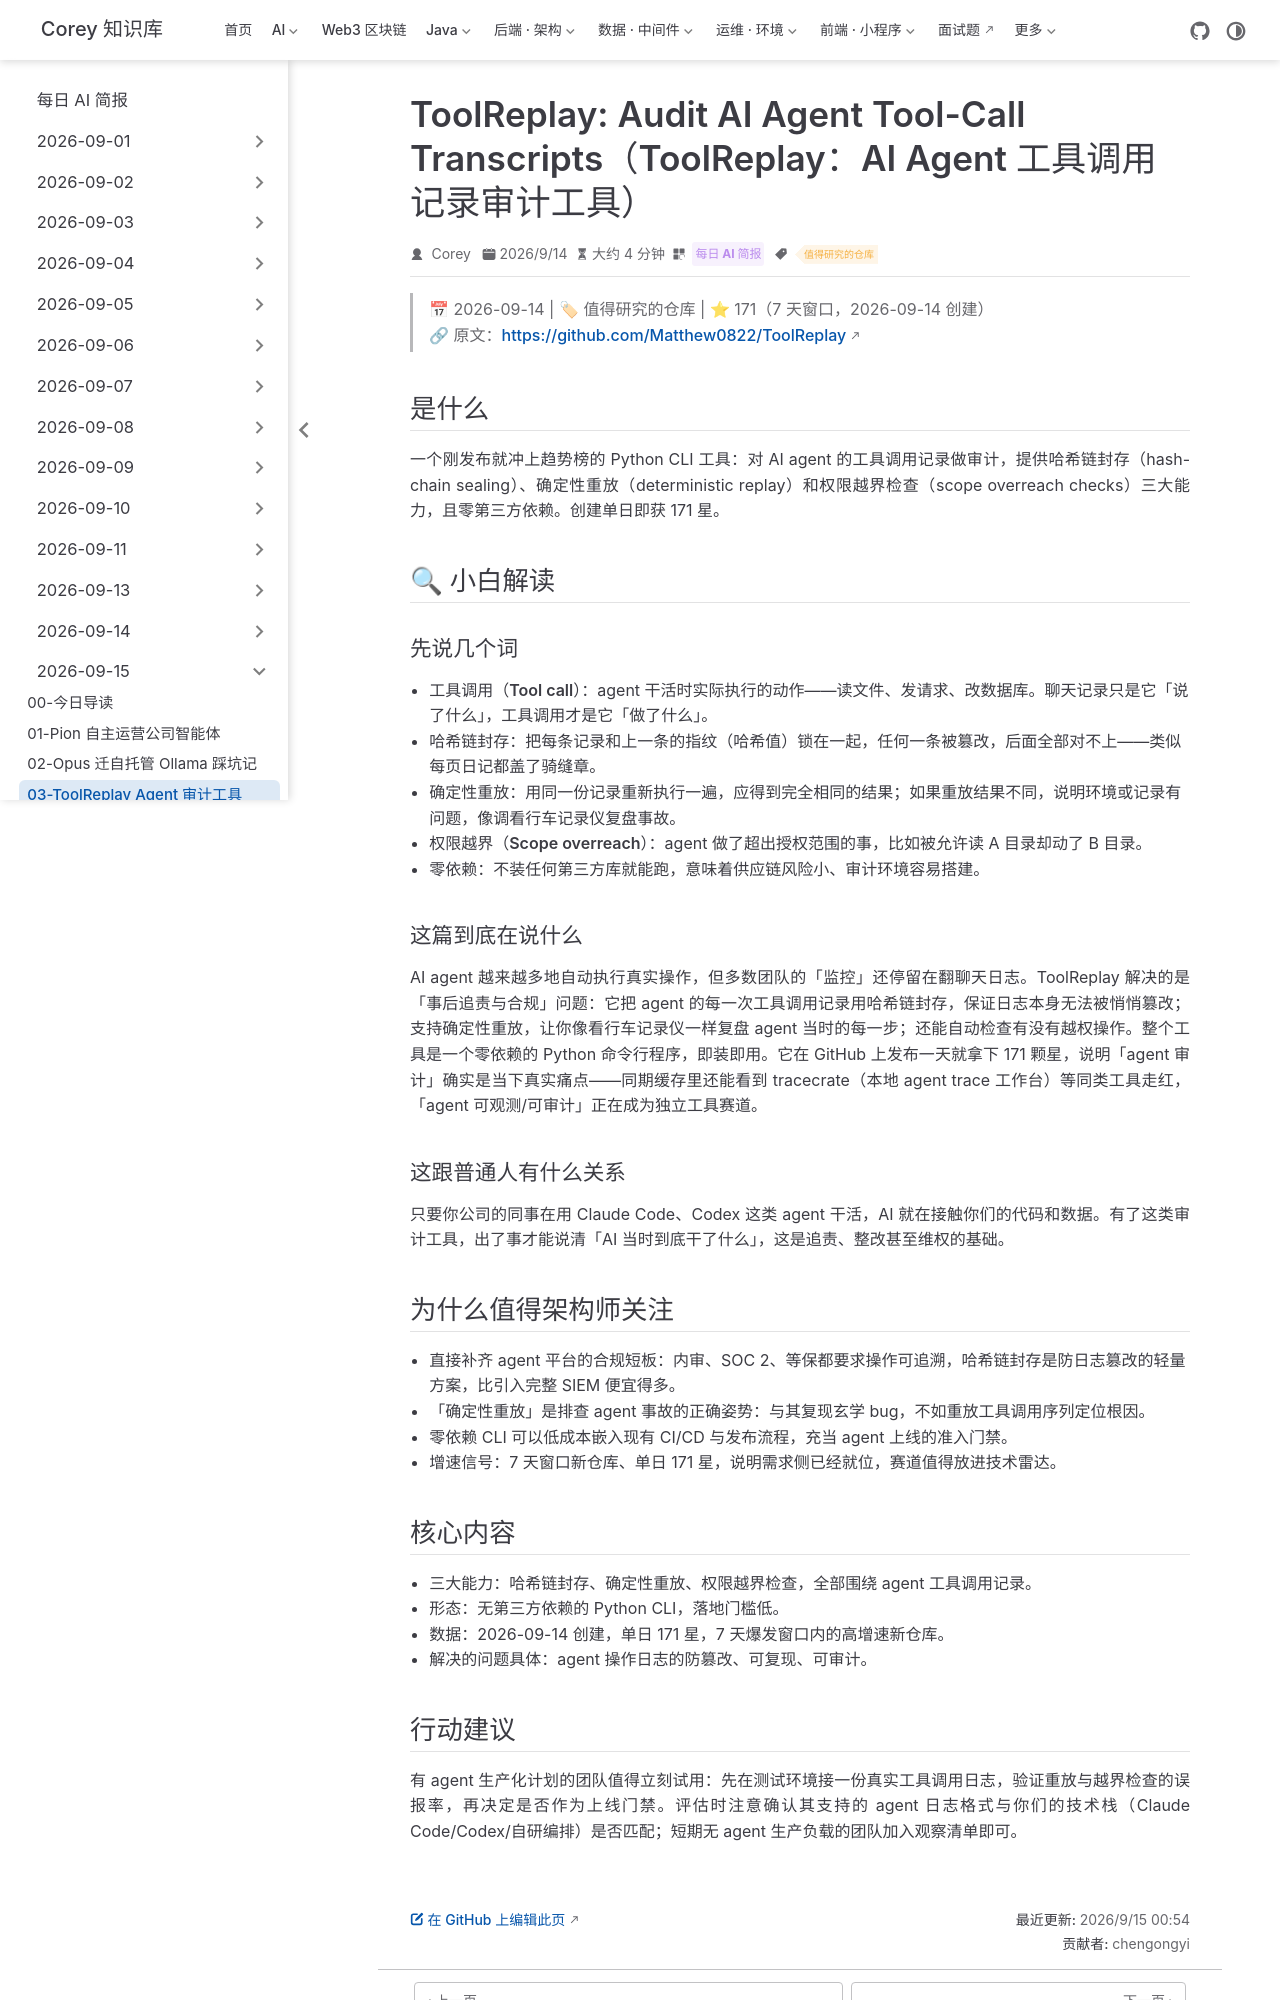

repository: code-corey/code-corey.github.io · page: News/2026-09-15/03-toolreplay-agent-audit.html · generator: jekyll

---
title: "ToolReplay: Audit AI Agent Tool-Call Transcripts（ToolReplay：AI Agent 工具调用记录审计工具）"
shortTitle: "ToolReplay Agent 审计工具"
sidebarGroup: "2026-09-15"
order: 3
date: 2026-09-14
category:
  - "每日 AI 简报"
tag:
  - "值得研究的仓库"
description: "零依赖 Python CLI：对 agent 工具调用记录做哈希链封存、确定性重放与权限越界检查，补齐 agent 生产化的审计短板。7 天窗口新仓库，单日 171 星。"
---

# ToolReplay: Audit AI Agent Tool-Call Transcripts（ToolReplay：AI Agent 工具调用记录审计工具）

> 📅 2026-09-14 | 🏷 值得研究的仓库 | ⭐ 171（7 天窗口，2026-09-14 创建）
> 🔗 原文：https://github.com/Matthew0822/ToolReplay

## 是什么

一个刚发布就冲上趋势榜的 Python CLI 工具：对 AI agent 的工具调用记录做审计，提供哈希链封存（hash-chain sealing）、确定性重放（deterministic replay）和权限越界检查（scope overreach checks）三大能力，且零第三方依赖。创建单日即获 171 星。

## 🔍 小白解读

### 先说几个词

- **工具调用（Tool call）**：agent 干活时实际执行的动作——读文件、发请求、改数据库。聊天记录只是它「说了什么」，工具调用才是它「做了什么」。
- **哈希链封存**：把每条记录和上一条的指纹（哈希值）锁在一起，任何一条被篡改，后面全部对不上——类似每页日记都盖了骑缝章。
- **确定性重放**：用同一份记录重新执行一遍，应得到完全相同的结果；如果重放结果不同，说明环境或记录有问题，像调看行车记录仪复盘事故。
- **权限越界（Scope overreach）**：agent 做了超出授权范围的事，比如被允许读 A 目录却动了 B 目录。
- **零依赖**：不装任何第三方库就能跑，意味着供应链风险小、审计环境容易搭建。

### 这篇到底在说什么

AI agent 越来越多地自动执行真实操作，但多数团队的「监控」还停留在翻聊天日志。ToolReplay 解决的是「事后追责与合规」问题：它把 agent 的每一次工具调用记录用哈希链封存，保证日志本身无法被悄悄篡改；支持确定性重放，让你像看行车记录仪一样复盘 agent 当时的每一步；还能自动检查有没有越权操作。整个工具是一个零依赖的 Python 命令行程序，即装即用。它在 GitHub 上发布一天就拿下 171 颗星，说明「agent 审计」确实是当下真实痛点——同期缓存里还能看到 tracecrate（本地 agent trace 工作台）等同类工具走红，「agent 可观测/可审计」正在成为独立工具赛道。

### 这跟普通人有什么关系

只要你公司的同事在用 Claude Code、Codex 这类 agent 干活，AI 就在接触你们的代码和数据。有了这类审计工具，出了事才能说清「AI 当时到底干了什么」，这是追责、整改甚至维权的基础。

## 为什么值得架构师关注

- 直接补齐 agent 平台的合规短板：内审、SOC 2、等保都要求操作可追溯，哈希链封存是防日志篡改的轻量方案，比引入完整 SIEM 便宜得多。
- 「确定性重放」是排查 agent 事故的正确姿势：与其复现玄学 bug，不如重放工具调用序列定位根因。
- 零依赖 CLI 可以低成本嵌入现有 CI/CD 与发布流程，充当 agent 上线的准入门禁。
- 增速信号：7 天窗口新仓库、单日 171 星，说明需求侧已经就位，赛道值得放进技术雷达。

## 核心内容

- 三大能力：哈希链封存、确定性重放、权限越界检查，全部围绕 agent 工具调用记录。
- 形态：无第三方依赖的 Python CLI，落地门槛低。
- 数据：2026-09-14 创建，单日 171 星，7 天爆发窗口内的高增速新仓库。
- 解决的问题具体：agent 操作日志的防篡改、可复现、可审计。
